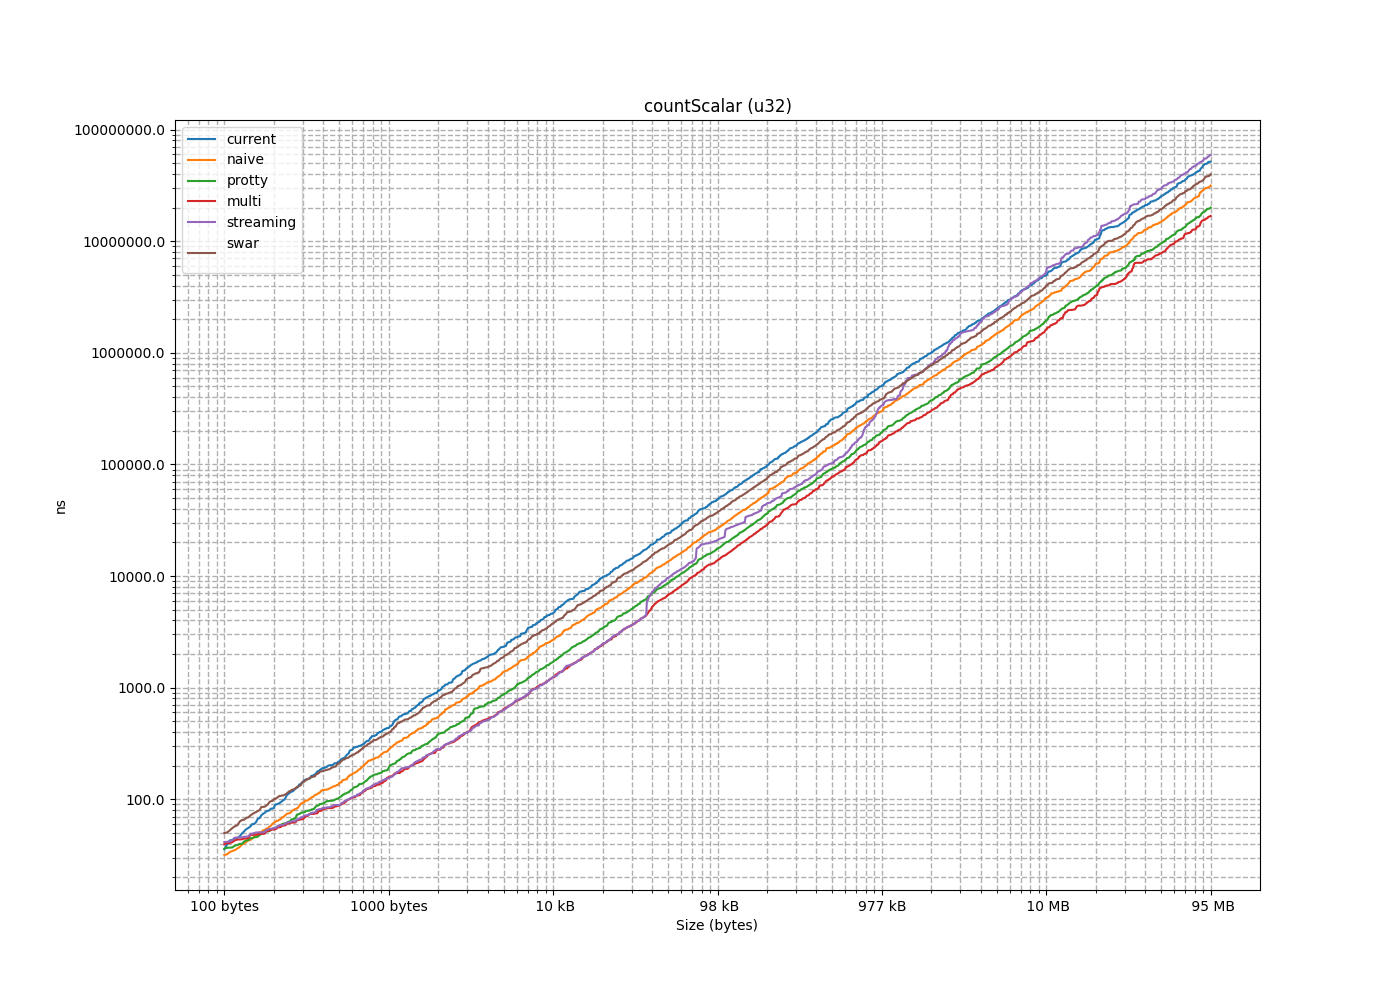

The file beside this chart, header and first rows:
size, current, naive, protty, multi, streaming, swar
4, 11.67, 7.617, 7.198, 7.086, 7.074, 7.122
8, 14.49, 10.02, 7.164, 7.115, 7.019, 7.248
12, 18.59, 11.15, 7.004, 7.181, 7.622, 7.884
16, 17.93, 13.4, 19.14, 19.13, 20.26, 22.75
20, 19.98, 15.16, 30.51, 36.1, 40.54, 28.33
24, 21.19, 17.1, 29.7, 39.35, 37.11, 29.7
28, 23.19, 19.08, 31.04, 35.9, 37.2, 35.46
32, 25.16, 21.05, 29.97, 35.08, 36.42, 37.34
36, 27.58, 23.88, 34.12, 39.5, 42.97, 42.84
40, 29.22, 25.8, 33.08, 38.8, 40.25, 44.54
44, 31.47, 32.11, 33.91, 40.38, 41.36, 50.39
48, 33.61, 29.99, 33, 38.8, 40.93, 52.68
52, 35.66, 31.66, 37.03, 43.55, 45.3, 58.44
56, 43.18, 33.62, 36.02, 42.79, 45.57, 68.14
60, 39.47, 36.22, 36.8, 43.63, 46.27, 65.58
64, 42.81, 31.2, 36.84, 44.43, 51.39, 42.07
68, 44.87, 34.42, 39.83, 40.55, 41.87, 47.64
72, 45, 35.01, 38.89, 39.24, 40.84, 49.84
76, 46.54, 37.32, 39.87, 41.31, 41.55, 55.31
80, 49.33, 39.37, 38.5, 39.22, 40.75, 57.29
84, 51.72, 41.48, 42.78, 44.76, 46.11, 63.08
88, 54.01, 43.04, 45.6, 48.89, 45.53, 65.04
92, 55.33, 46.44, 43.07, 44.55, 46.37, 71.5
96, 57, 40.05, 41.81, 43.83, 45.31, 75.37
100, 60.03, 42.9, 45.82, 48.54, 50.4, 78.37
104, 60.03, 44.54, 44.79, 47.91, 50.76, 80.24
108, 62.44, 46.82, 46.24, 48.97, 50.54, 85.72
112, 67.02, 48.98, 44.81, 48.03, 49.09, 87.68
116, 67.8, 51.01, 48.6, 53.76, 54.44, 94.25
120, 74.02, 53.14, 49.84, 52.06, 53.11, 96.34
124, 82.46, 55.16, 51.6, 53.16, 55.24, 100.6
128, 72.02, 50.49, 47.92, 51.54, 53.41, 68.87
132, 77.84, 52.6, 51.54, 49.09, 50.42, 73.64
136, 75.63, 54.52, 52.94, 48.27, 49.06, 76.86
140, 78.69, 56.73, 51.57, 48.93, 50.42, 85.45
144, 79.52, 58.03, 51.88, 47.95, 49.72, 85.16
148, 82.36, 61.62, 55.26, 54.61, 55.65, 89.92
152, 83.59, 64.13, 54.48, 52.57, 54.17, 109.6
156, 89.76, 65.52, 54.72, 53.6, 55.57, 107
160, 89.98, 60.16, 56.12, 53.5, 54.38, 102.5
164, 90.97, 62.72, 57.63, 60.53, 69.41, 108.1
168, 92.09, 64.16, 57.69, 57.98, 58.64, 107.1
172, 93.97, 66.08, 58.31, 57.73, 58.99, 112.9
176, 95.98, 68.81, 59.78, 56.29, 58.05, 115.2
180, 97.83, 70.7, 60.53, 61.73, 63.66, 120.8
184, 99.28, 75.36, 61.18, 60.57, 62.23, 121.9
188, 103.3, 74.54, 61.04, 61.74, 63.53, 128.6
192, 108.9, 69.03, 60.6, 61.74, 61.99, 96.26
196, 111, 72.58, 68.36, 58.48, 59.57, 100.3
200, 113.2, 74, 63.08, 56.03, 58.55, 104.5
204, 115.3, 75.01, 63.9, 58.36, 60.26, 108.1
208, 117.3, 77.64, 62.84, 56.1, 57.97, 110.7
212, 117.3, 79.41, 66.67, 62.21, 63.52, 117.9
216, 119.8, 81.81, 65.99, 61.06, 62.1, 118.3
220, 122.8, 83.78, 66.77, 61.85, 63.4, 123.7
224, 125.1, 79.83, 66.1, 60.84, 62.03, 126.3
228, 126.5, 81.58, 73.69, 67.11, 69.11, 131.4
232, 128.7, 82.92, 74.05, 65.78, 66.02, 132.5
236, 136.4, 86.07, 75.82, 66.22, 67.6, 140.2
240, 133.9, 88.79, 72.76, 64.9, 66.02, 144.3
... 1,235 more rows
